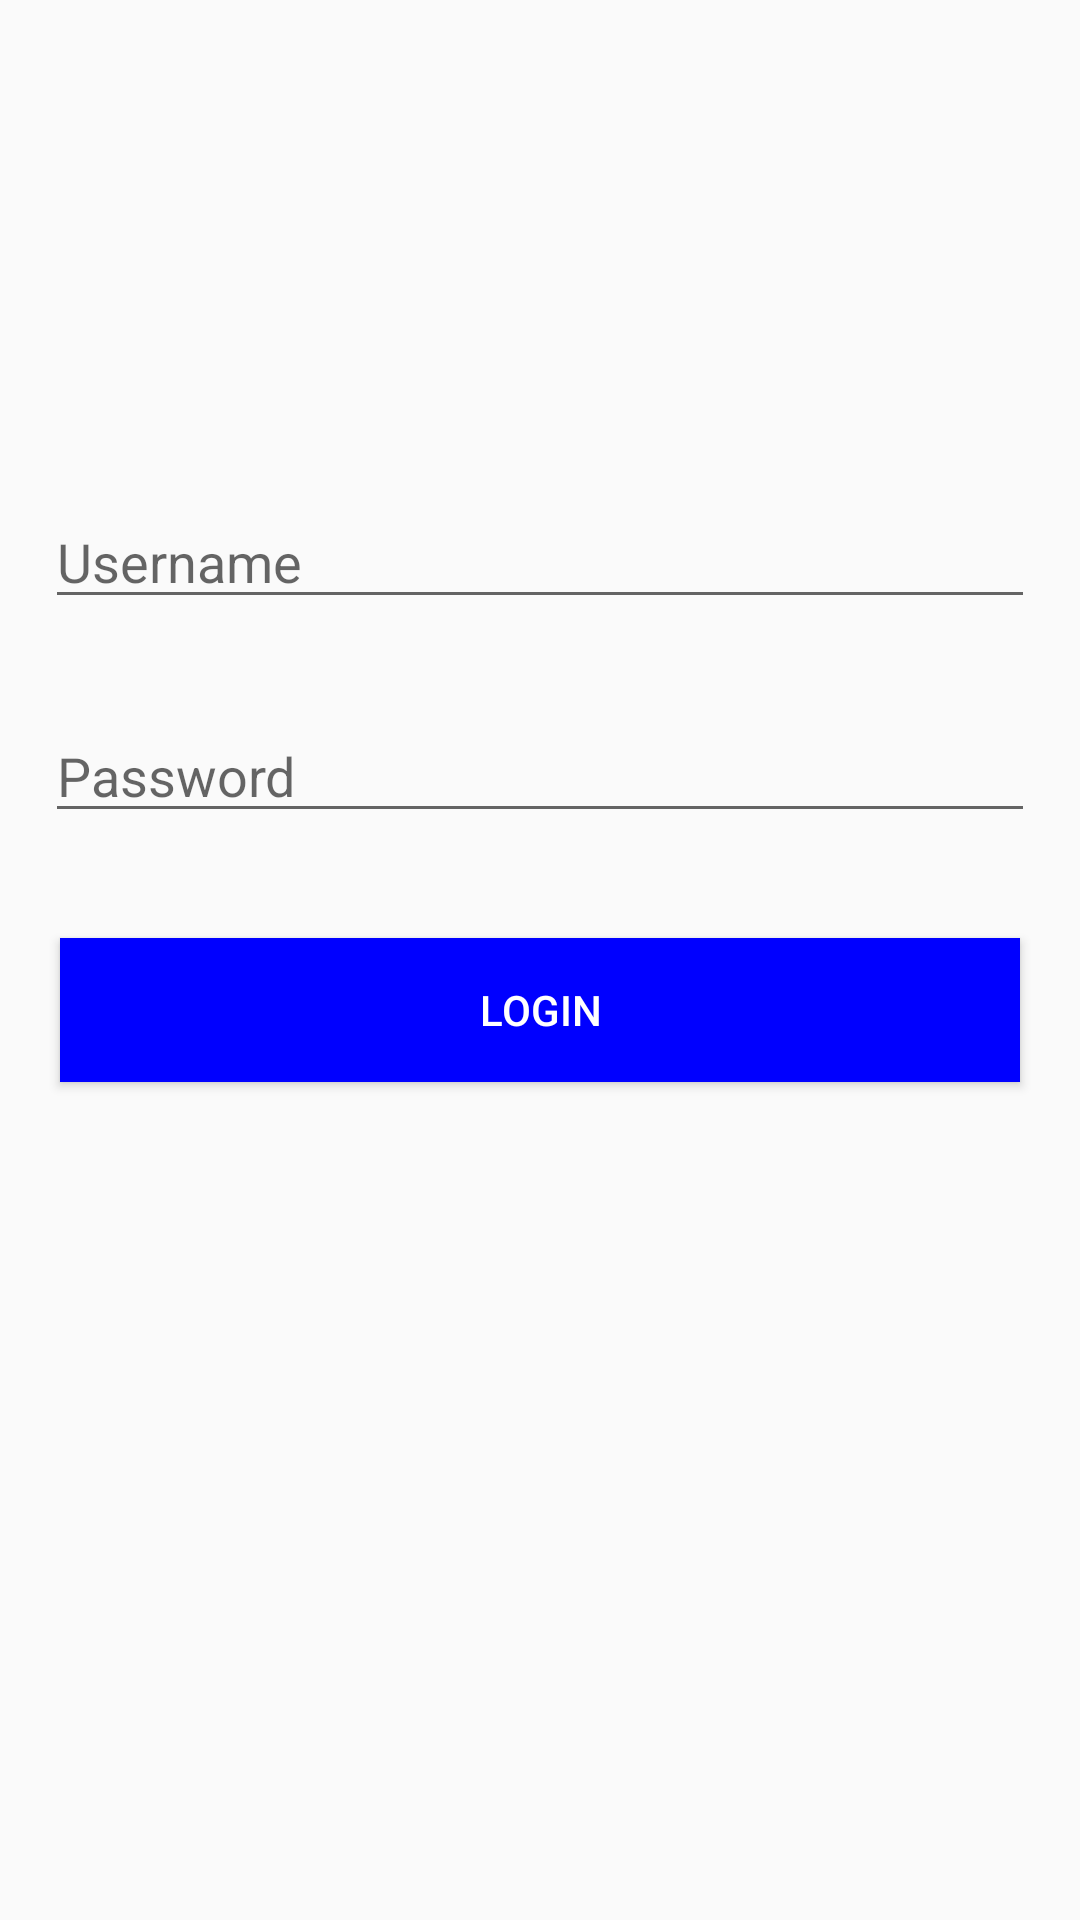

Layout XML and referenced resources for this Android screen:
<!-- AndroidManifest.xml: application theme AppTheme -->
<!-- res/layout/activity_main.xml -->
<?xml version="1.0" encoding="utf-8"?>
<LinearLayout xmlns:android="http://schemas.android.com/apk/res/android"
    xmlns:app="http://schemas.android.com/apk/res-auto"
    xmlns:tools="http://schemas.android.com/tools"
    android:layout_width="match_parent"
    android:layout_height="match_parent"
    android:orientation="vertical"
    tools:context=".MainActivity">

    <ImageView
        android:id="@+id/image"
        android:layout_width="wrap_content"
        android:layout_height="wrap_content"
        android:layout_marginTop="150dp"
        android:scaleType="fitCenter"
        android:src="@drawable/softwarica" />

    <EditText
        android:id="@+id/username"
        android:layout_width="match_parent"
        android:layout_margin="15dp"
        android:layout_height="wrap_content"
        android:hint="Username" />

    <EditText
        android:id="@+id/password"
        android:layout_width="match_parent"
        android:layout_height="wrap_content"
        android:layout_margin="15dp"
        android:hint="Password" />

    <Button
        android:id="@+id/login"
        android:layout_width="match_parent"
        android:layout_height="wrap_content"
        android:layout_margin="20dp"
        android:background="#0000FF"
        android:textColor="#FFFFFF"
        android:text="Login" />


</LinearLayout>
<!-- resources referenced by this layout -->
<resources>
  <style name="AppTheme" parent="Theme.AppCompat.Light.DarkActionBar">
          
          <item name="colorPrimary">@color/colorPrimary</item>
          <item name="colorPrimaryDark">@color/colorPrimaryDark</item>
          <item name="colorAccent">@color/colorAccent</item>
      </style>
  <!-- not gathered from this repository: default colours our renderer supplied (Android Studio template values) -->
  <color name="colorPrimary">#FF6200EE</color>
  <color name="colorPrimaryDark">#FF3700B3</color>
  <color name="colorAccent">#FF03DAC5</color>
</resources>
